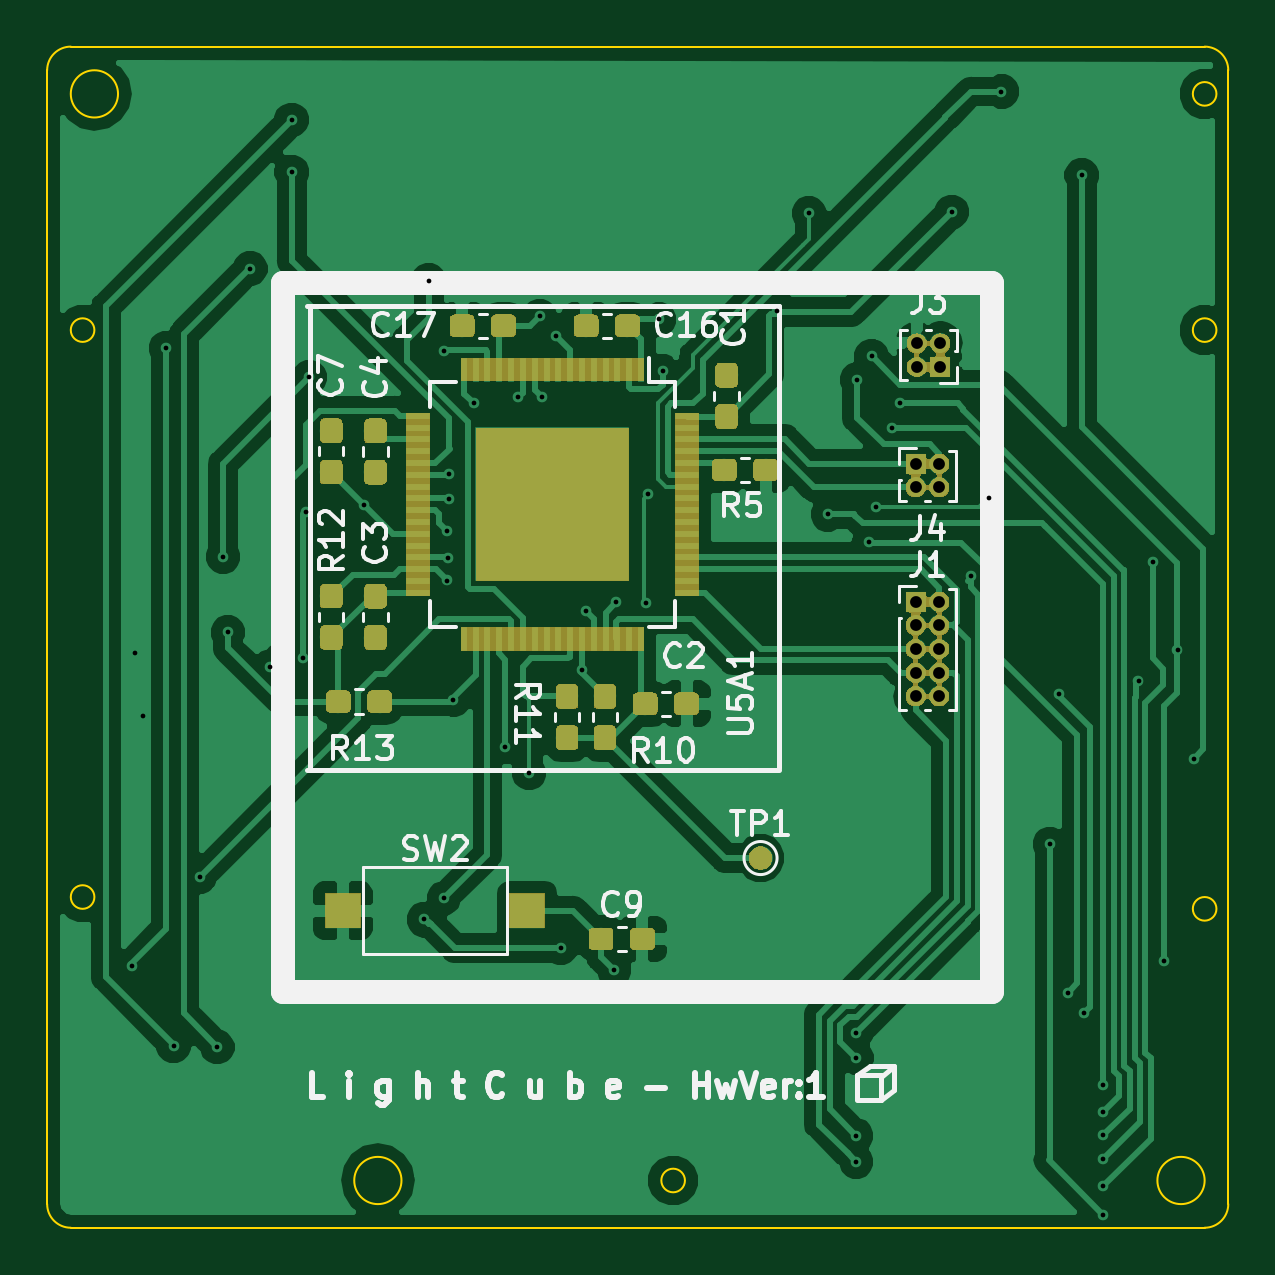
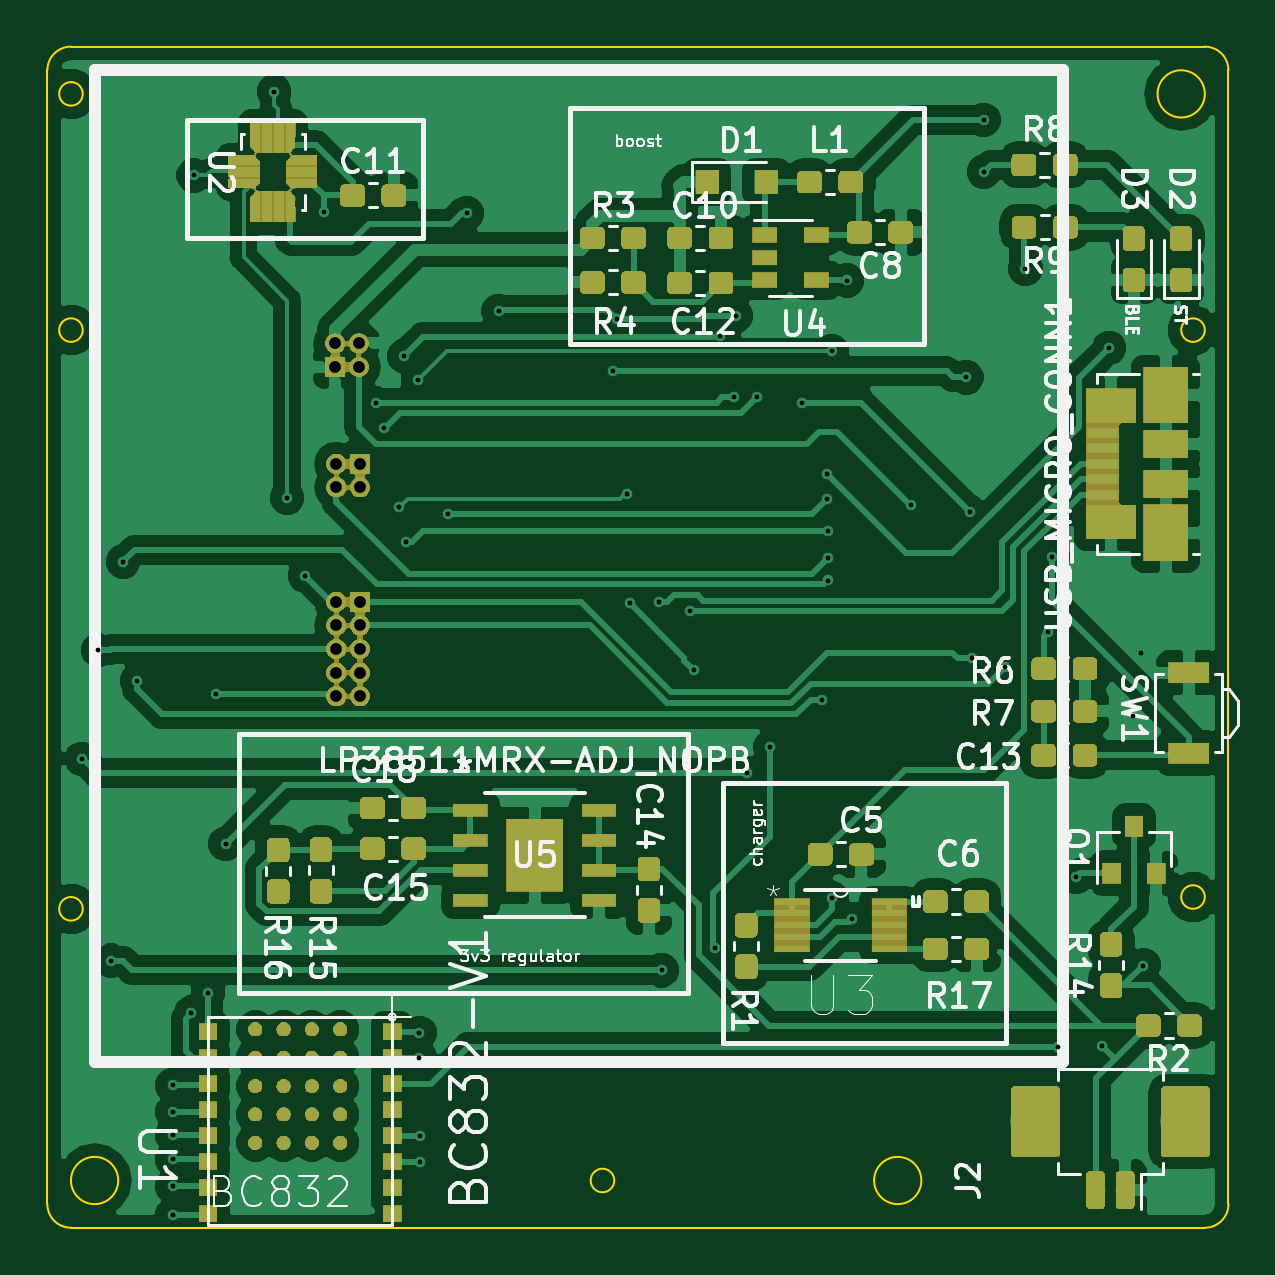
Circuit board: 11 layer files. Board 50.0 x 50.0 mm.
- bottom_copper: light_thing_hw-B.Cu.gbr (242225 bytes)
- bottom_mask: light_thing_hw-B.Mask.gbr (116010 bytes)
- paste: light_thing_hw-B.Paste.gbr (116579 bytes)
- bottom_silk: light_thing_hw-B.SilkS.gbr (56542 bytes)
- outline: light_thing_hw-Edge.Cuts.gbr (1818 bytes)
- top_copper: light_thing_hw-F.Cu.gbr (126736 bytes)
- top_mask: light_thing_hw-F.Mask.gbr (50579 bytes)
- paste: light_thing_hw-F.Paste.gbr (50124 bytes)
- top_silk: light_thing_hw-F.SilkS.gbr (22763 bytes)
- drill: light_thing_hw-NPTH.drl (165 bytes)
- drill: light_thing_hw-PTH.drl (1654 bytes)

=== bottom_copper: light_thing_hw-B.Cu.gbr (242225 bytes, source omitted) ===
=== bottom_mask: light_thing_hw-B.Mask.gbr (116010 bytes, source omitted) ===
=== paste: light_thing_hw-B.Paste.gbr (116579 bytes, source omitted) ===
=== bottom_silk: light_thing_hw-B.SilkS.gbr (56542 bytes, source omitted) ===
=== outline: light_thing_hw-Edge.Cuts.gbr ===
G04 #@! TF.GenerationSoftware,KiCad,Pcbnew,5.0.2-bee76a0~70~ubuntu18.04.1*
G04 #@! TF.CreationDate,2020-07-09T21:56:47-07:00*
G04 #@! TF.ProjectId,light_thing_hw,6c696768-745f-4746-9869-6e675f68772e,rev?*
G04 #@! TF.SameCoordinates,Original*
G04 #@! TF.FileFunction,Profile,NP*
%FSLAX46Y46*%
G04 Gerber Fmt 4.6, Leading zero omitted, Abs format (unit mm)*
G04 Created by KiCad (PCBNEW 5.0.2-bee76a0~70~ubuntu18.04.1) date Thu 09 Jul 2020 09:56:47 PM PDT*
%MOMM*%
%LPD*%
G01*
G04 APERTURE LIST*
%ADD10C,0.100000*%
G04 APERTURE END LIST*
D10*
X134000000Y-104000000D02*
G75*
G03X134000000Y-104000000I-500000J0D01*
G01*
X109000000Y-92000000D02*
G75*
G03X109000000Y-92000000I-500000J0D01*
G01*
X109000000Y-68000000D02*
G75*
G03X109000000Y-68000000I-500000J0D01*
G01*
X156500000Y-92500000D02*
G75*
G03X156500000Y-92500000I-500000J0D01*
G01*
X156500000Y-68000000D02*
G75*
G03X156500000Y-68000000I-500000J0D01*
G01*
X156500000Y-58000000D02*
G75*
G03X156500000Y-58000000I-500000J0D01*
G01*
X122000000Y-104000000D02*
G75*
G03X122000000Y-104000000I-1000000J0D01*
G01*
X108000000Y-106000000D02*
G75*
G02X107000000Y-105000000I0J1000000D01*
G01*
X157000000Y-105000000D02*
G75*
G02X156000000Y-106000000I-1000000J0D01*
G01*
X156000000Y-56000000D02*
G75*
G02X157000000Y-57000000I0J-1000000D01*
G01*
X107000000Y-57000000D02*
G75*
G02X108000000Y-56000000I1000000J0D01*
G01*
X108000000Y-106000000D02*
X110000000Y-106000000D01*
X107000000Y-103000000D02*
X107000000Y-105000000D01*
X156000000Y-104000000D02*
G75*
G03X156000000Y-104000000I-1000000J0D01*
G01*
X110000000Y-58000000D02*
G75*
G03X110000000Y-58000000I-1000000J0D01*
G01*
X156000000Y-56000000D02*
X108000000Y-56000000D01*
X107000000Y-103000000D02*
X107000000Y-57000000D01*
X156000000Y-106000000D02*
X110000000Y-106000000D01*
X157000000Y-57000000D02*
X157000000Y-105000000D01*
M02*

=== top_copper: light_thing_hw-F.Cu.gbr (126736 bytes, source omitted) ===
=== top_mask: light_thing_hw-F.Mask.gbr (50579 bytes, source omitted) ===
=== paste: light_thing_hw-F.Paste.gbr (50124 bytes, source omitted) ===
=== top_silk: light_thing_hw-F.SilkS.gbr (22763 bytes, source omitted) ===
=== drill: light_thing_hw-NPTH.drl ===
M48
;DRILL file {KiCad 5.0.2-bee76a0~70~ubuntu18.04.1} date Thu 09 Jul 2020 09:56:50 PM PDT
;FORMAT={-:-/ absolute / inch / decimal}
FMAT,2
INCH,TZ
%
G90
G05
T0
M30

=== drill: light_thing_hw-PTH.drl ===
M48
;DRILL file {KiCad 5.0.2-bee76a0~70~ubuntu18.04.1} date Thu 09 Jul 2020 09:56:50 PM PDT
;FORMAT={-:-/ absolute / inch / decimal}
FMAT,2
INCH,TZ
T1C0.0079
T2C0.0197
%
G90
G05
T1
X4.3543Y-3.7362
X4.3583Y-3.2146
X4.372Y-3.3209
X4.4114Y-2.7067
X4.4232Y-3.8701
X4.4665Y-3.5886
X4.4961Y-3.872
X4.5059Y-3.0551
X4.5138Y-3.1811
X4.551Y-2.5748
X4.5846Y-3.2382
X4.6201Y-2.3268
X4.6201Y-2.4134
X4.6398Y-3.2244
X4.6435Y-2.9803
X4.6496Y-2.7559
X4.7411Y-2.9685
X4.8406Y-3.6594
X4.8484Y-2.5945
X4.8738Y-3.624
X4.874Y-2.7126
X4.8797Y-3.0118
X4.8797Y-3.0945
X4.8799Y-3.0571
X4.8817Y-2.9173
X4.8819Y-2.9587
X4.8896Y-3.2933
X4.9232Y-2.7992
X4.9764Y-3.372
X4.998Y-2.7894
X5.0157Y-3.4154
X5.0335Y-2.6535
X5.0372Y-2.7894
X5.0608Y-2.687
X5.0687Y-3.7067
X5.1039Y-3.2441
X5.1102Y-3.1457
X5.1575Y-3.7441
X5.1614Y-3.1299
X5.2106Y-3.1319
X5.2146Y-2.9508
X5.2323Y-2.6594
X5.2382Y-2.7461
X5.4291Y-2.6457
X5.4823Y-2.4823
X5.5138Y-2.9843
X5.5608Y-4.0197
X5.5608Y-4.063
X5.561Y-3.8484
X5.561Y-3.8898
X5.563Y-2.7598
X5.5827Y-3.0295
X5.5866Y-2.7205
X5.5945Y-2.9724
X5.6199Y-2.8406
X5.6339Y-2.7992
X5.7205Y-2.4803
X5.7518Y-3.0866
X5.7815Y-2.9567
X5.8031Y-2.2795
X5.8839Y-3.5335
X5.8994Y-3.2835
X5.9134Y-3.7815
X5.937Y-2.4193
X5.9409Y-3.815
X5.9722Y-3.936
X5.9724Y-3.9803
X5.9724Y-4.0187
X5.9724Y-4.0591
X5.9724Y-4.1043
X5.9724Y-4.1516
X6.0315Y-3.2618
X6.0549Y-3.063
X6.0746Y-3.7283
X6.0965Y-3.2106
X6.124Y-3.3917
T2
X5.66Y-3.13
X5.66Y-3.1694
X5.66Y-3.2087
X5.66Y-3.2481
X5.66Y-3.2875
X5.6994Y-3.13
X5.6994Y-3.1694
X5.6994Y-3.2087
X5.6994Y-3.2481
X5.6994Y-3.2875
X5.6619Y-2.6994
X5.6619Y-2.7387
X5.7013Y-2.6994
X5.7013Y-2.7387
X5.66Y-2.9
X5.66Y-2.9394
X5.6994Y-2.9
X5.6994Y-2.9394
T0
M30

